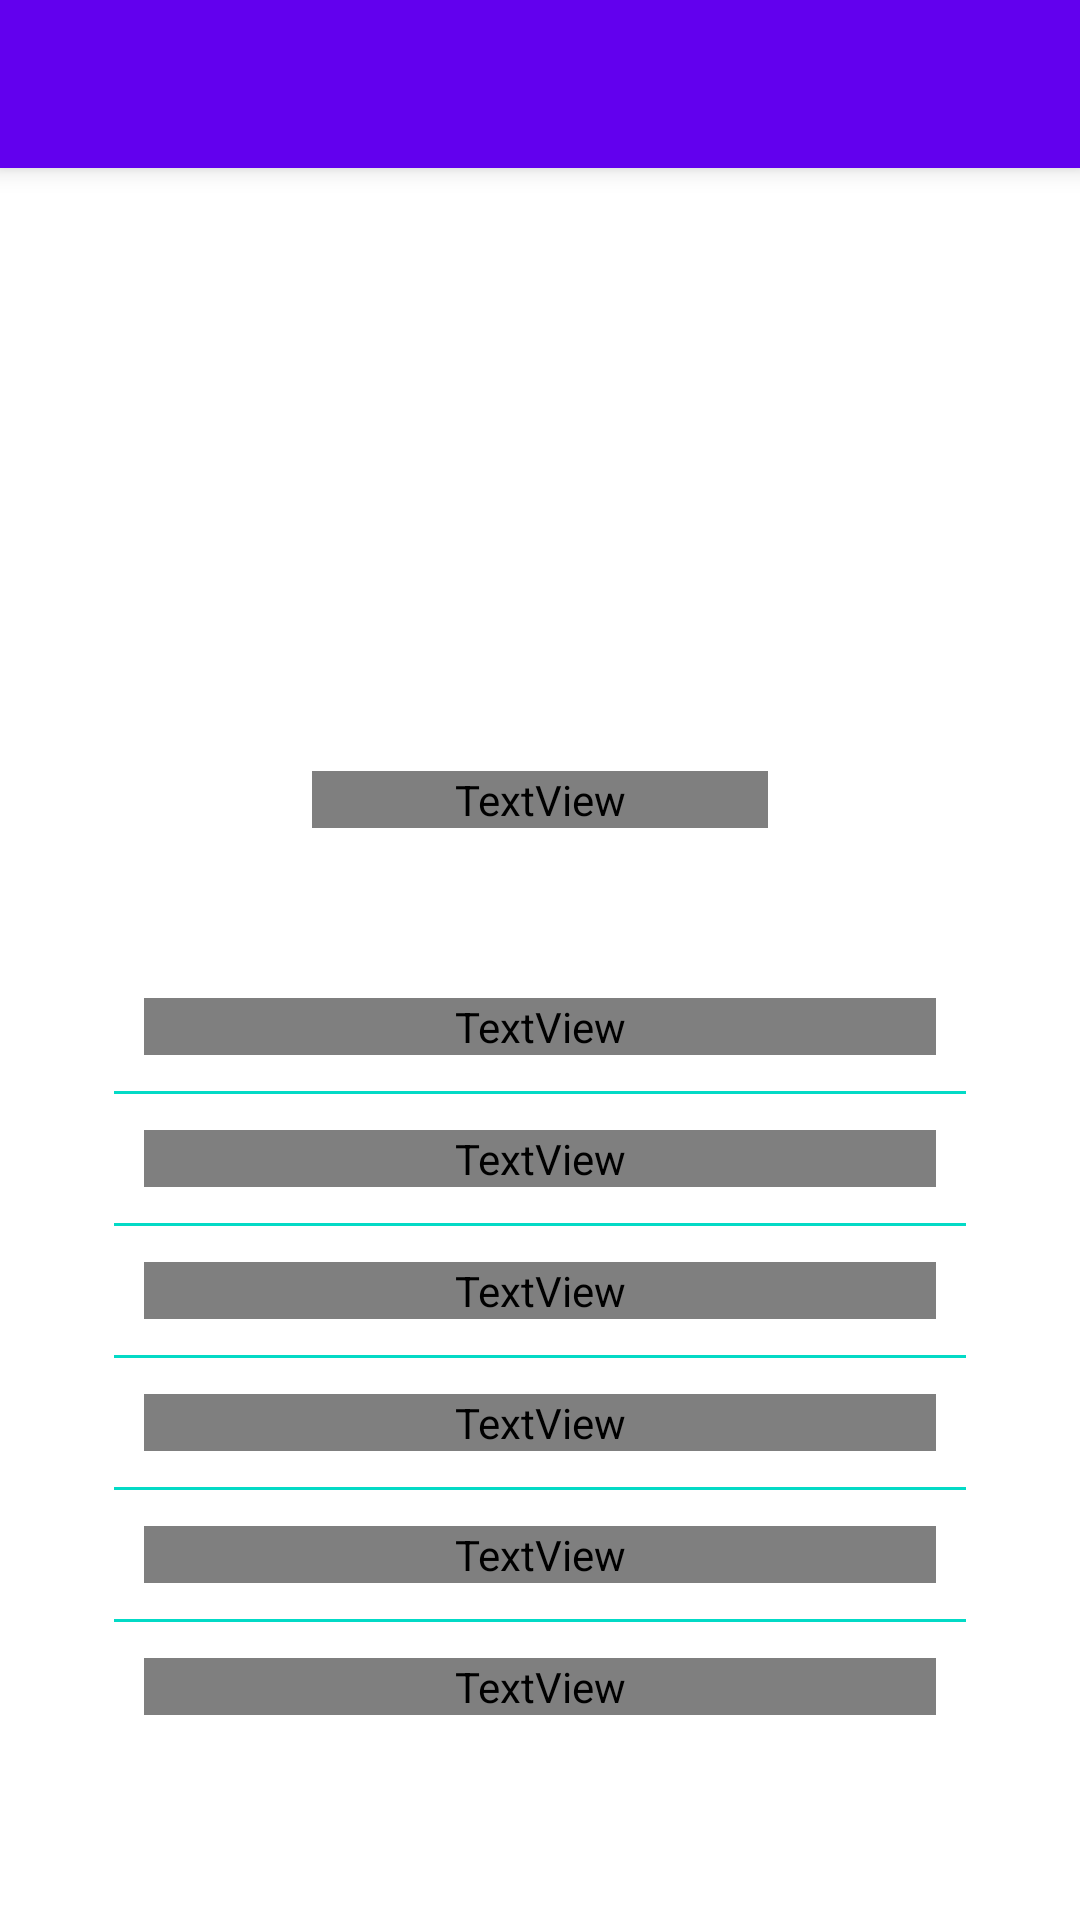

This screen was rendered from an Android layout file. Write that file and the resources it references.
<!-- AndroidManifest.xml: application theme Theme.SudokuGenius -->
<!-- res/layout/fragment_account.xml -->
<?xml version="1.0" encoding="utf-8"?>
<androidx.constraintlayout.widget.ConstraintLayout xmlns:android="http://schemas.android.com/apk/res/android"
    xmlns:tools="http://schemas.android.com/tools"
    xmlns:app="http://schemas.android.com/apk/res-auto"
    android:layout_width="match_parent"
    android:layout_height="match_parent"
    tools:context=".ui.fragment.account.AccountFragment">

    <com.google.android.material.appbar.MaterialToolbar
        android:id="@+id/toolbar"
        android:layout_width="match_parent"
        android:layout_height="wrap_content"
        app:layout_constraintTop_toTopOf="parent"
        style="@style/toolbar"
        app:navigationIcon="@drawable/icon_arrow_back"/>

    <LinearLayout
        android:layout_width="match_parent"
        android:layout_height="wrap_content"
        app:layout_constraintTop_toBottomOf="@+id/toolbar"
        app:layout_constraintBottom_toBottomOf="parent"
        android:orientation="vertical"
        android:gravity="center_vertical">
        <LinearLayout
            android:layout_width="match_parent"
            android:layout_height="wrap_content"
            android:gravity="center"
            android:orientation="vertical"
            android:paddingBottom="@dimen/_32dp">
            <ImageView
                android:id="@+id/photo"
                android:layout_width="96dp"
                android:layout_height="96dp"
                android:layout_gravity="center"
                android:src="@drawable/icon_bar_chart"
                android:scaleType="centerCrop"
                android:alpha="0.5"/>
            <TextView
                android:id="@+id/display_name"
                android:layout_width="match_parent"
                android:layout_height="wrap_content"
                android:layout_marginVertical="@dimen/_14dp"
                android:gravity="center"
                android:textSize="@dimen/_17sp"
                android:textColor="?attr/colorOnPrimaryVariant"
                android:visibility="gone"/>

            <TextView
                android:id="@+id/rating_text_view"
                android:layout_width="match_parent"
                android:layout_height="wrap_content"
                android:gravity="center"
                android:textSize="@dimen/_21sp"
                android:textStyle="bold"
                android:visibility="gone"/>
        </LinearLayout>

        <LinearLayout
            android:layout_width="match_parent"
            android:layout_height="wrap_content"
            android:orientation="vertical"
            android:paddingBottom="@dimen/_10dp"
            android:paddingHorizontal="@dimen/_38dp">
            <LinearLayout
                android:id="@+id/difficulty_control"
                android:layout_width="match_parent"
                android:layout_height="wrap_content"
                android:orientation="horizontal"
                android:paddingHorizontal="@dimen/_18dp"
                android:paddingBottom="@dimen/_42dp"
                android:gravity="center_vertical">

                <ImageButton
                    android:id="@+id/decrement_difficulty_button"
                    style="@style/levelControlButton"
                    android:contentDescription="@string/decrement_level_button"
                    android:src="@drawable/level_button_decrement" />

                <TextView
                    android:id="@+id/difficulty_text_view"
                    android:layout_width="0dp"
                    android:layout_height="wrap_content"
                    android:layout_weight="1"
                    android:gravity="center"
                    android:text="@string/level"
                    android:textSize="@dimen/_17sp"
                    android:textColor="?attr/colorOnPrimaryVariant"/>

                <ImageButton
                    android:id="@+id/increment_difficulty_button"
                    style="@style/levelControlButton"
                    android:contentDescription="@string/increment_level_button"
                    android:src="@drawable/level_button_increment" />
            </LinearLayout>

            <LinearLayout
                android:layout_width="match_parent"
                android:layout_height="wrap_content"
                android:orientation="horizontal"
                android:paddingHorizontal="@dimen/_10dp">
                <TextView
                    android:text="@string/best_time"
                    android:textColor="?attr/colorOnPrimaryVariant"
                    android:layout_width="0dp"
                    android:layout_height="wrap_content"
                    android:layout_weight="1"/>
                <TextView
                    android:id="@+id/best_time_text_view"
                    android:layout_width="wrap_content"
                    android:layout_height="wrap_content"
                    android:textStyle="bold"/>
            </LinearLayout>

            <View
                android:background="?attr/colorSecondary"
                android:layout_width="match_parent"
                android:layout_height="@dimen/_1dp"
                android:layout_marginVertical="@dimen/_12dp"/>

            <LinearLayout
                android:layout_width="match_parent"
                android:layout_height="wrap_content"
                android:orientation="horizontal"
                android:paddingHorizontal="@dimen/_10dp">
                <TextView
                    android:text="@string/last_game_time"
                    android:textColor="?attr/colorOnPrimaryVariant"
                    android:layout_width="0dp"
                    android:layout_height="wrap_content"
                    android:layout_weight="1"/>
                <TextView
                    android:id="@+id/last_time_text_view"
                    android:layout_width="wrap_content"
                    android:layout_height="wrap_content"
                    android:textStyle="bold"/>
            </LinearLayout>

            <View
                android:background="?attr/colorSecondary"
                android:layout_width="match_parent"
                android:layout_height="@dimen/_1dp"
                android:layout_marginVertical="@dimen/_12dp"/>

            <LinearLayout
                android:layout_width="match_parent"
                android:layout_height="wrap_content"
                android:orientation="horizontal"
                android:paddingHorizontal="@dimen/_10dp">
                <TextView
                    android:text="@string/total_time"
                    android:textColor="?attr/colorOnPrimaryVariant"
                    android:layout_width="0dp"
                    android:layout_height="wrap_content"
                    android:layout_weight="1"/>
                <TextView
                    android:id="@+id/total_time_text_view"
                    android:layout_width="wrap_content"
                    android:layout_height="wrap_content"
                    android:textStyle="bold"/>
            </LinearLayout>

            <View
                android:background="?attr/colorSecondary"
                android:layout_width="match_parent"
                android:layout_height="@dimen/_1dp"
                android:layout_marginVertical="@dimen/_12dp"/>

            <LinearLayout
                android:layout_width="match_parent"
                android:layout_height="wrap_content"
                android:orientation="horizontal"
                android:paddingHorizontal="@dimen/_10dp">
                <TextView
                    android:text="@string/wins"
                    android:textColor="?attr/colorOnPrimaryVariant"
                    android:layout_width="0dp"
                    android:layout_height="wrap_content"
                    android:layout_weight="1"/>
                <TextView
                    android:id="@+id/win_text_view"
                    android:layout_width="wrap_content"
                    android:layout_height="wrap_content"
                    android:textStyle="bold"/>
            </LinearLayout>

            <View
                android:background="?attr/colorSecondary"
                android:layout_width="match_parent"
                android:layout_height="@dimen/_1dp"
                android:layout_marginVertical="@dimen/_12dp"/>

            <LinearLayout
                android:layout_width="match_parent"
                android:layout_height="wrap_content"
                android:orientation="horizontal"
                android:paddingHorizontal="@dimen/_10dp">
                <TextView
                    android:text="@string/losses"
                    android:textColor="?attr/colorOnPrimaryVariant"
                    android:layout_width="0dp"
                    android:layout_height="wrap_content"
                    android:layout_weight="1"/>
                <TextView
                    android:id="@+id/loss_text_view"
                    android:layout_width="wrap_content"
                    android:layout_height="wrap_content"
                    android:textStyle="bold"/>
            </LinearLayout>

            <View
                android:background="?attr/colorSecondary"
                android:layout_width="match_parent"
                android:layout_height="@dimen/_1dp"
                android:layout_marginVertical="@dimen/_12dp"/>

            <LinearLayout
                android:layout_width="match_parent"
                android:layout_height="wrap_content"
                android:orientation="horizontal"
                android:paddingHorizontal="@dimen/_10dp">
                <TextView
                    android:text="@string/total_games"
                    android:textColor="?attr/colorOnPrimaryVariant"
                    android:layout_width="0dp"
                    android:layout_height="wrap_content"
                    android:layout_weight="1"/>
                <TextView
                    android:id="@+id/total_games_text_view"
                    android:layout_width="wrap_content"
                    android:layout_height="wrap_content"
                    android:textStyle="bold"/>
            </LinearLayout>
        </LinearLayout>
    </LinearLayout>

</androidx.constraintlayout.widget.ConstraintLayout>
<!-- resources referenced by this layout -->
<resources>
  <dimen name="_10dp">10dp</dimen>
  <dimen name="_12dp">12dp</dimen>
  <dimen name="_14dp">14dp</dimen>
  <dimen name="_17sp">17sp</dimen>
  <dimen name="_18dp">18dp</dimen>
  <dimen name="_1dp">1dp</dimen>
  <dimen name="_21sp">21sp</dimen>
  <dimen name="_32dp">32dp</dimen>
  <dimen name="_38dp">38dp</dimen>
  <dimen name="_42dp">42dp</dimen>
  <!-- drawable icon_bar_chart (drawable) -->
  <vector xmlns:android="http://schemas.android.com/apk/res/android"
      android:width="24dp"
      android:height="24dp"
      android:viewportWidth="24"
      android:viewportHeight="24">
    <path
        android:pathData="m24,0l-0,24l-24,0l-0,-24z"
        android:strokeAlpha="0"
        android:fillColor="#fff"
        android:fillAlpha="0"/>
    <path
        android:pathData="m12,4a1,1 0,0 0,-1 1v15a1,1 0,0 0,2 0v-15a1,1 0,0 0,-1 -1z"
        android:fillColor="?attr/colorOnPrimaryVariant"/>
    <path
        android:pathData="m19,12a1,1 0,0 0,-1 1v7a1,1 0,0 0,2 0v-7a1,1 0,0 0,-1 -1z"
        android:fillColor="?attr/colorOnPrimaryVariant"/>
    <path
        android:pathData="m5,8a1,1 0,0 0,-1 1v11a1,1 0,0 0,2 0v-11a1,1 0,0 0,-1 -1z"
        android:fillColor="?attr/colorOnPrimaryVariant"/>
  </vector>
  <!-- drawable level_button_decrement (drawable) -->
  <vector android:height="24dp" android:tint="?attr/colorOnPrimaryVariant"
      android:viewportHeight="24" android:viewportWidth="24"
      android:width="24dp" xmlns:android="http://schemas.android.com/apk/res/android">
      <path android:fillColor="@android:color/white" android:pathData="M15.41,7.41L14,6l-6,6 6,6 1.41,-1.41L10.83,12z"/>
  </vector>
  <!-- drawable level_button_increment (drawable) -->
  <vector android:height="24dp" android:tint="?attr/colorOnPrimaryVariant"
      android:viewportHeight="24" android:viewportWidth="24"
      android:width="24dp" xmlns:android="http://schemas.android.com/apk/res/android">
      <path android:fillColor="@android:color/white" android:pathData="M10,6L8.59,7.41 13.17,12l-4.58,4.59L10,18l6,-6z"/>
  </vector>
  <string name="best_time">Best time</string>
  <string name="decrement_level_button">Decrement level button</string>
  <string name="increment_level_button">Increment level button</string>
  <string name="last_game_time">Last game time</string>
  <string name="level">Level</string>
  <string name="losses">Losses</string>
  <string name="total_games">Total games</string>
  <string name="total_time">Total time</string>
  <string name="wins">Wins</string>
  <style name="levelControlButton">
          <item name="android:layout_width">@dimen/_48dp</item>
          <item name="android:layout_height">@dimen/_48dp</item>
          <item name="android:background">@null</item>
          <item name="android:stateListAnimator">@null</item>
          <item name="android:scaleType">fitXY</item>
          <item name="android:padding">@dimen/_10dp</item>
      </style>
  <style name="toolbar" parent="Widget.MaterialComponents.Toolbar">
          <item name="android:layout_width">match_parent</item>
          <item name="android:layout_height">?attr/actionBarSize</item>
          <item name="android:background">?attr/colorPrimary</item>
          <item name="titleTextColor">?attr/colorOnPrimary</item>
          <item name="navigationIconTint">?attr/colorOnPrimary</item>
          <item name="android:elevation">@dimen/_5dp</item>
      </style>
  <style name="Theme.SudokuGenius" parent="Theme.MaterialComponents.Light.NoActionBar">
          <item name="android:statusBarColor">?attr/colorPrimaryVariant</item>
      </style>
  <dimen name="_48dp">48dp</dimen>
  <dimen name="_5dp">5dp</dimen>
</resources>
